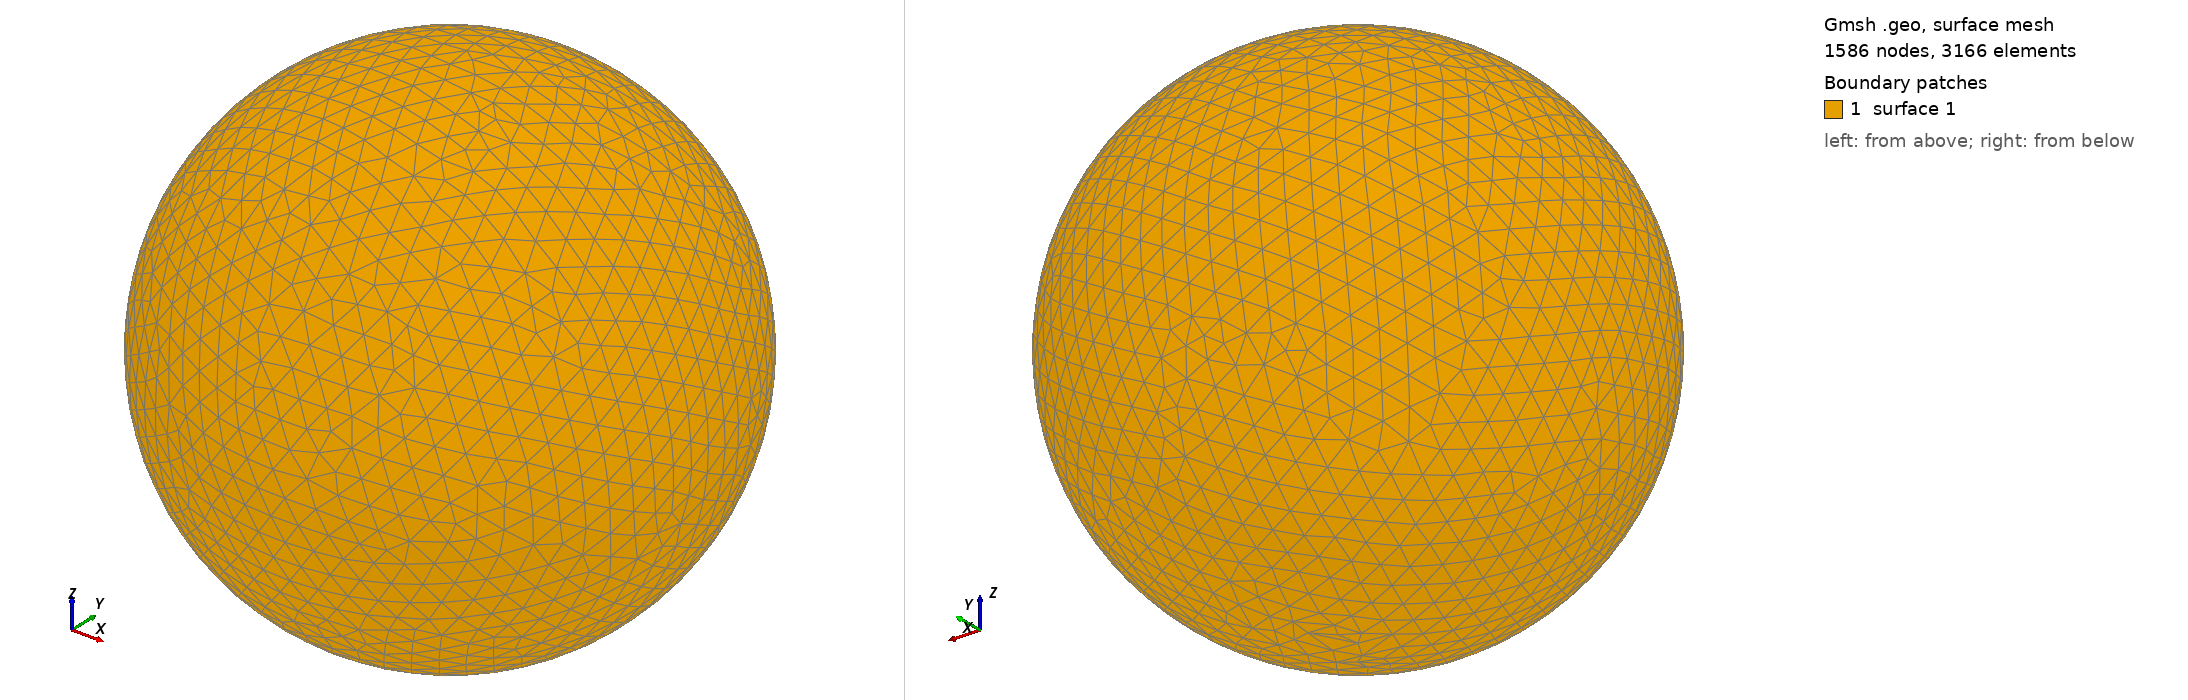

Gmsh geometry script, surface-meshed: 1586 nodes, 3166 surface elements. Boundary patches (legend numbers): 1 surface 1. Left view from above one corner, right view from below the opposite corner. The script declares no physical surfaces, so the legend lists its geometric surfaces. The drawing asked Gmsh for element sizes between 1% and 20% of the model's largest extent; the script's own settings can give other sizes.

=== shot2834.geo (drawn) ===
SetFactory("OpenCASCADE");
Point(1) = {0,0,0,0};
Sphere(1) = {0,0,0,0.84970000};
MeshSize{ PointsOf{ Surface{:}; } } = 0.084970000;
Mesh.ElementOrder=1;
Mesh.Format=39;
